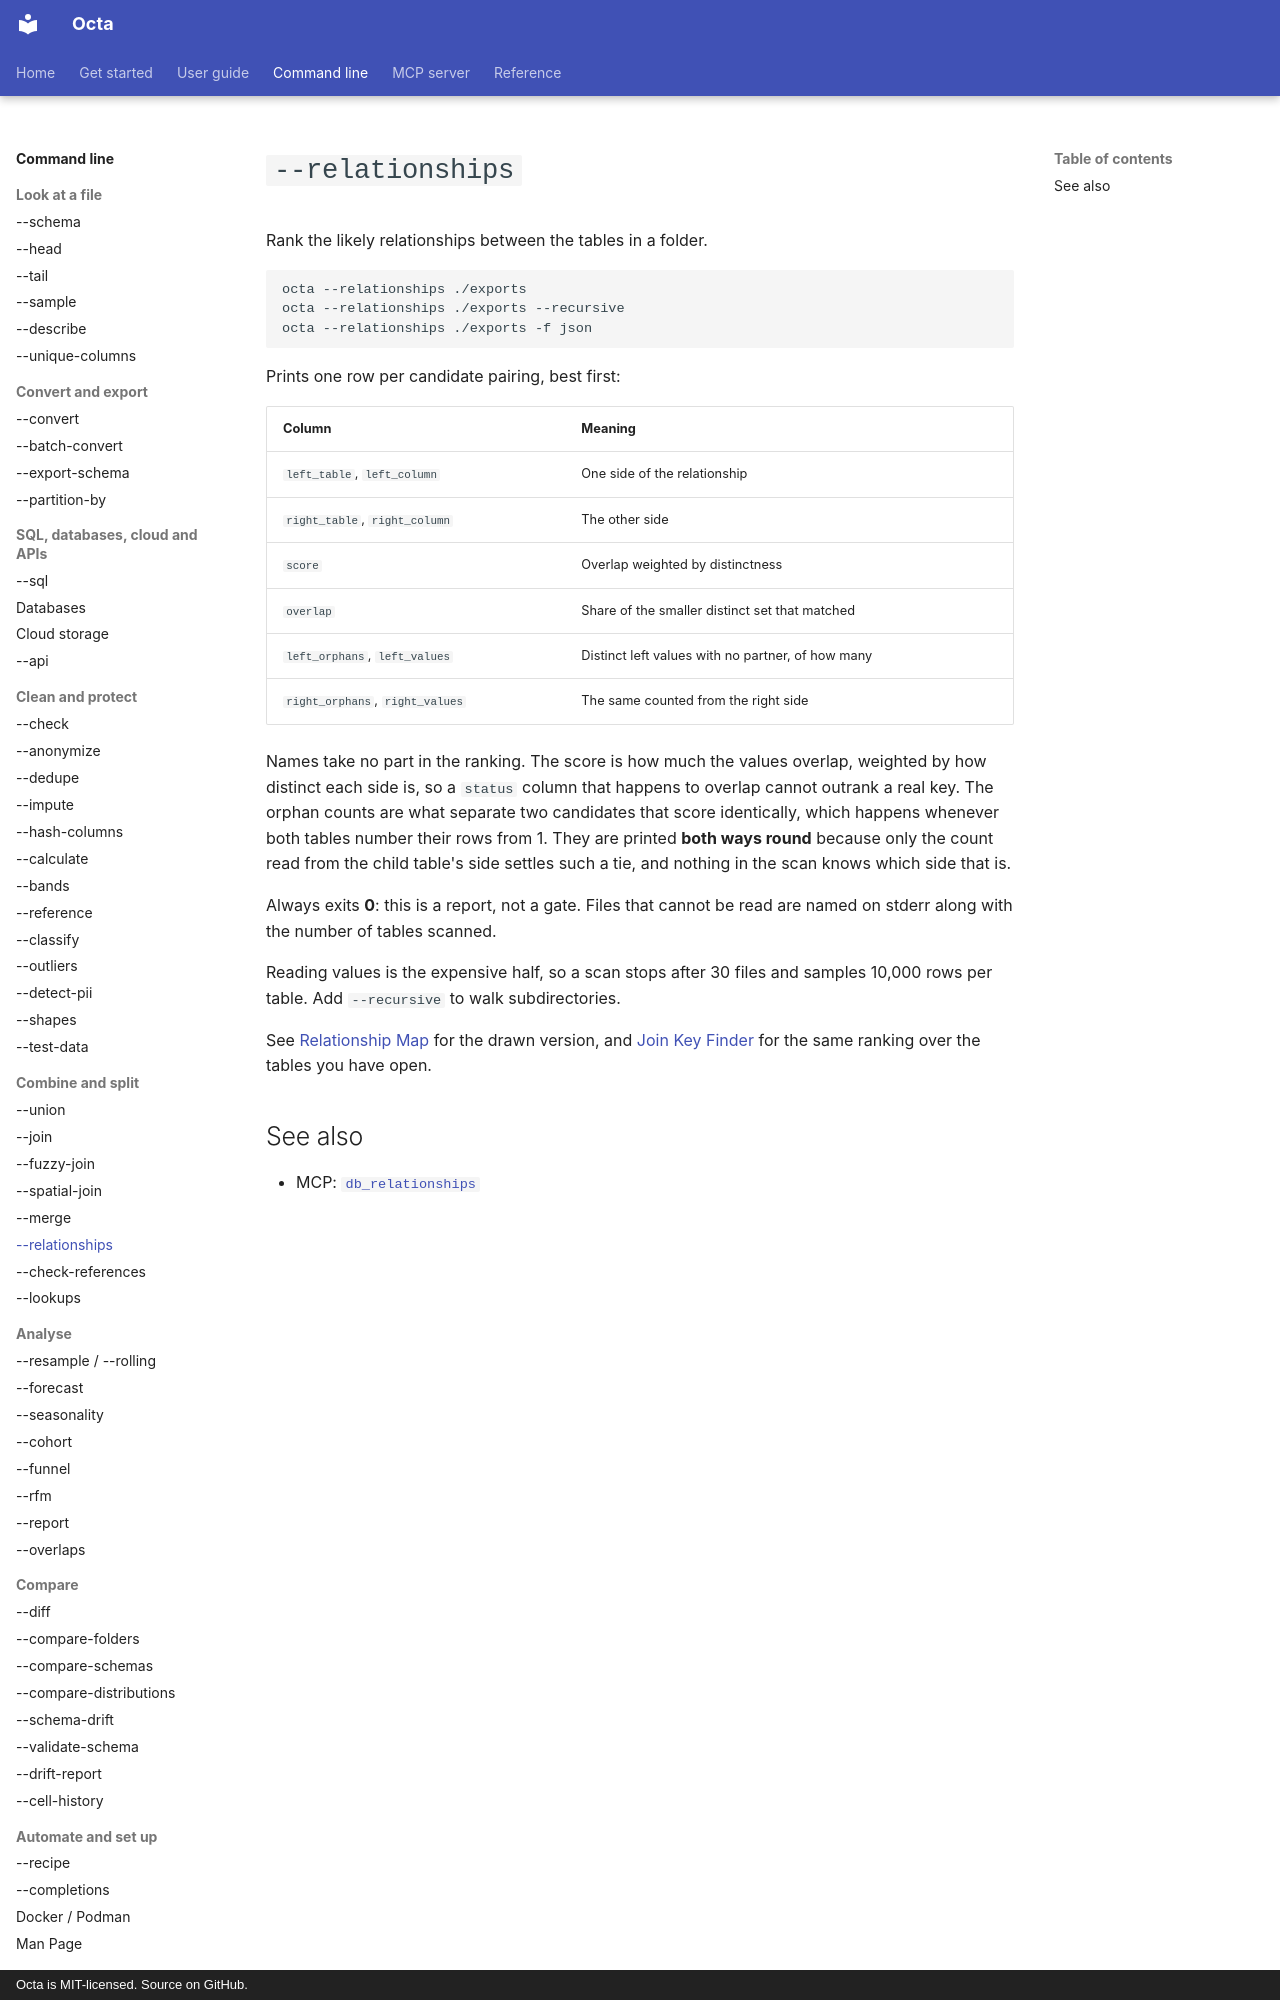

repository: thorstenfoltz/octa · page: cli/relationships/index.html · generator: mkdocs · copyright: Octa is MIT-licensed. Source on GitHub.

# `--relationships`

Rank the likely relationships between the tables in a folder.

```bash
octa --relationships ./exports
octa --relationships ./exports --recursive
octa --relationships ./exports -f json
```

Prints one row per candidate pairing, best first:

| Column                          | Meaning                                           |
|---------------------------------|---------------------------------------------------|
| `left_table`, `left_column`     | One side of the relationship                      |
| `right_table`, `right_column`   | The other side                                    |
| `score`                         | Overlap weighted by distinctness                  |
| `overlap`                       | Share of the smaller distinct set that matched    |
| `left_orphans`, `left_values`   | Distinct left values with no partner, of how many |
| `right_orphans`, `right_values` | The same counted from the right side              |

Names take no part in the ranking. The score is how much the values
overlap, weighted by how distinct each side is, so a `status` column
that happens to overlap cannot outrank a real key. The orphan counts are
what separate two candidates that score identically, which happens
whenever both tables number their rows from 1. They are printed **both
ways round** because only the count read from the child table's side
settles such a tie, and nothing in the scan knows which side that is.

Always exits **0**: this is a report, not a gate. Files that cannot be
read are named on stderr along with the number of tables scanned.

Reading values is the expensive half, so a scan stops after 30 files and
samples 10,000 rows per table. Add `--recursive` to walk subdirectories.

See [Relationship Map](../usage/relationship-map.md) for the drawn
version, and [Join Key Finder](../usage/join-key-finder.md) for the same
ranking over the tables you have open.
